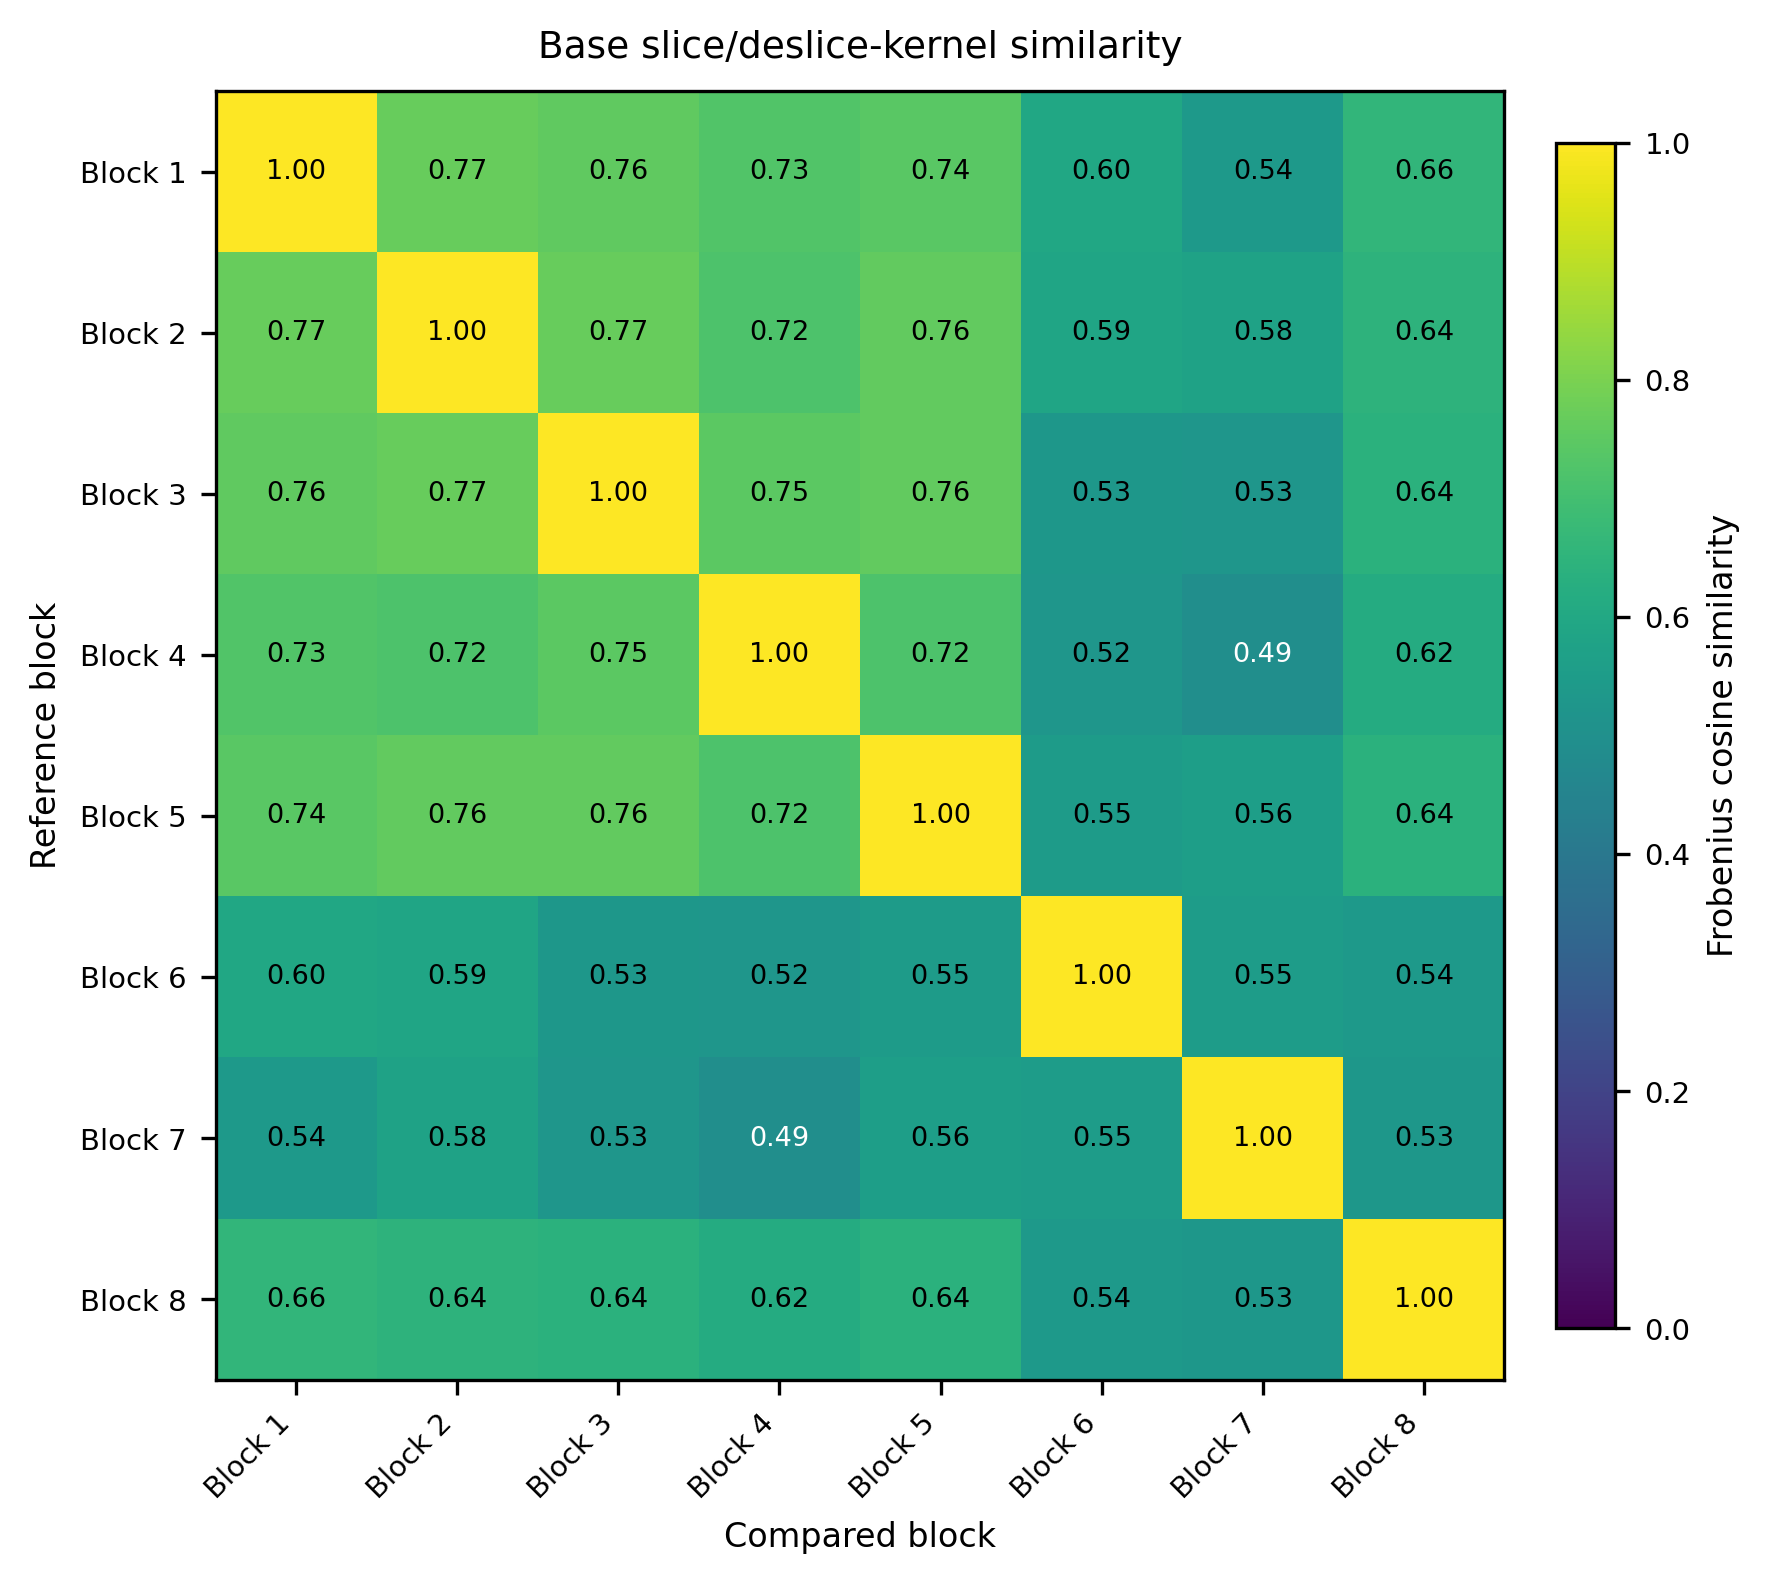

Data behind this chart, as committed beside it:
, Block 1, Block 2, Block 3, Block 4, Block 5, Block 6, Block 7, Block 8
Block 1, 1, 0.7663, 0.7571, 0.7299, 0.7448, 0.5959, 0.5381, 0.6578
Block 2, 0.7663, 1, 0.7693, 0.7197, 0.7596, 0.5887, 0.5761, 0.645
Block 3, 0.7571, 0.7693, 1, 0.7479, 0.7601, 0.5292, 0.5259, 0.6385
Block 4, 0.7299, 0.7197, 0.7479, 1, 0.7197, 0.5237, 0.4939, 0.6152
Block 5, 0.7448, 0.7596, 0.7601, 0.7197, 1, 0.5476, 0.5589, 0.6384
Block 6, 0.5959, 0.5887, 0.5292, 0.5237, 0.5476, 1, 0.5546, 0.5406
Block 7, 0.5381, 0.5761, 0.5259, 0.4939, 0.5589, 0.5546, 1, 0.528
Block 8, 0.6578, 0.645, 0.6385, 0.6152, 0.6384, 0.5406, 0.528, 1
